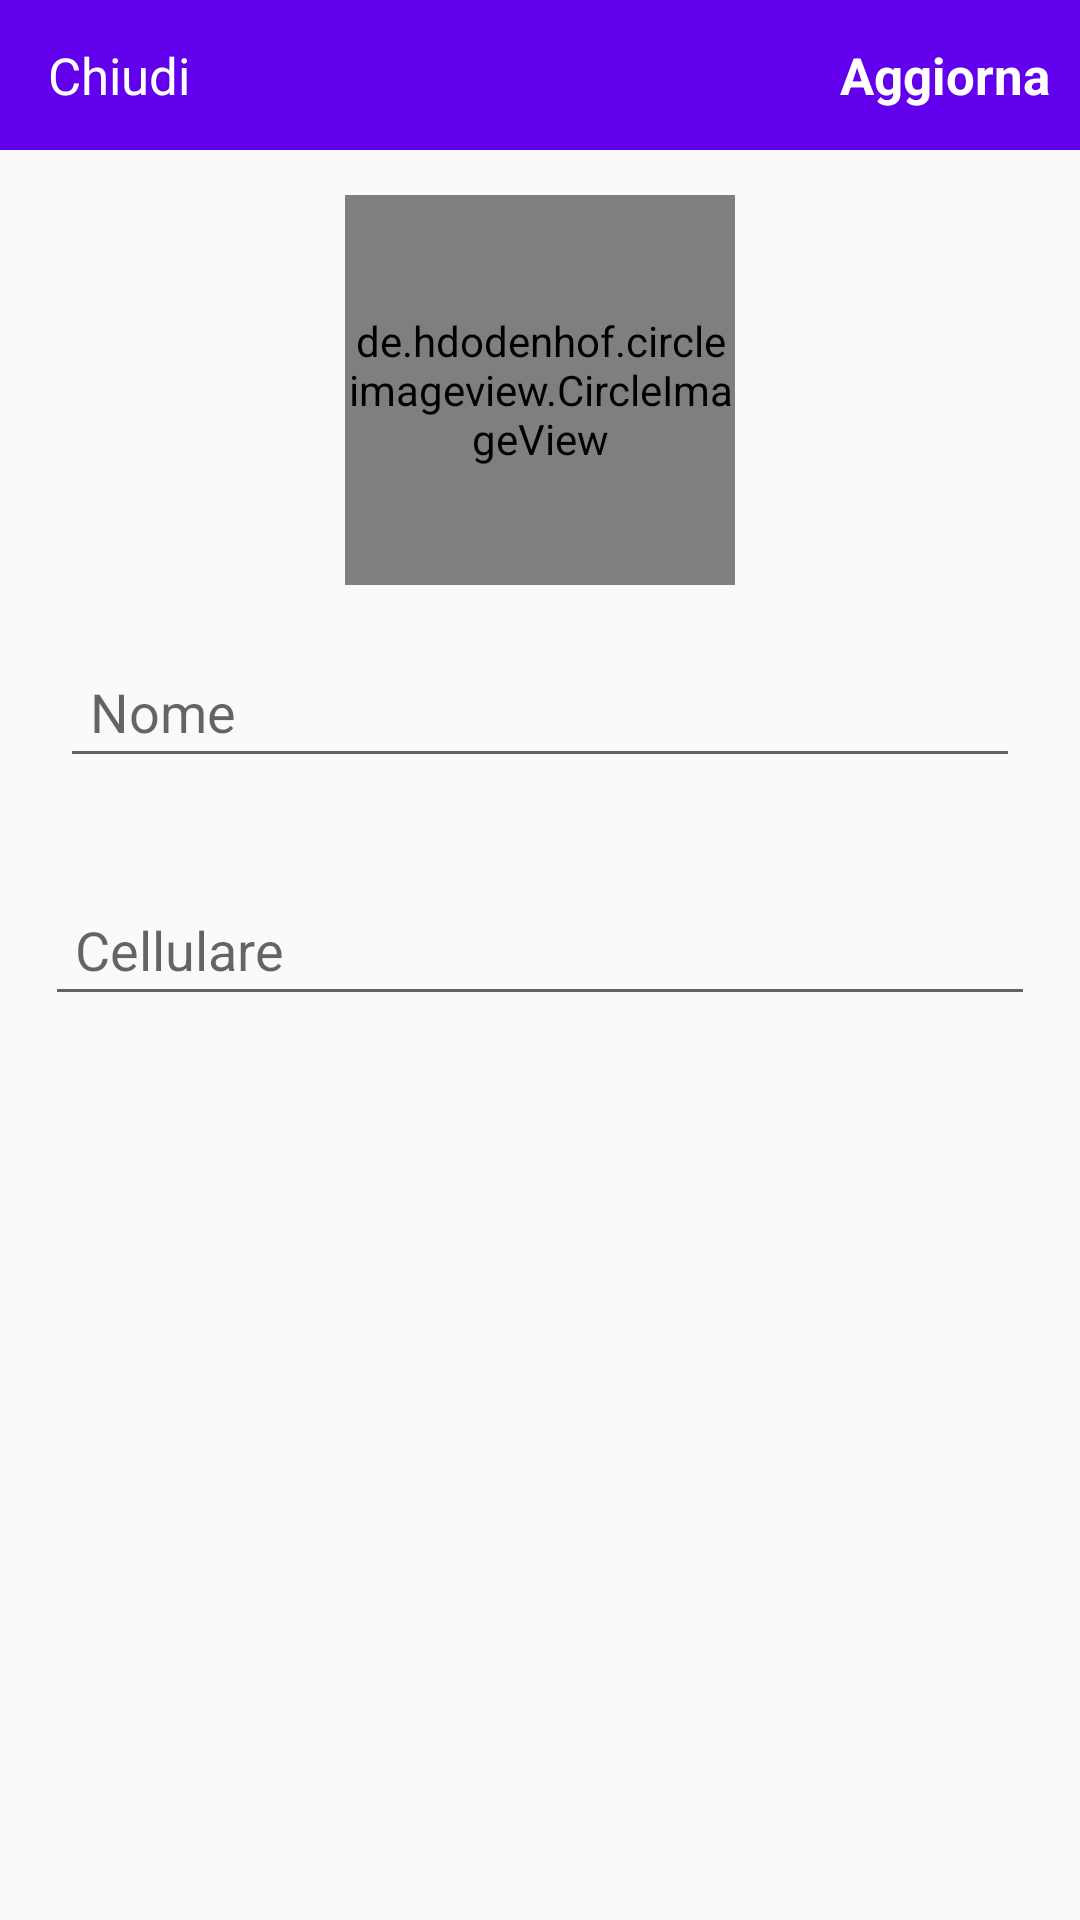

Android layout source for this screen:
<!-- AndroidManifest.xml: application theme Theme.JustPlay -->
<!-- res/layout/activity_settings.xml -->
<?xml version="1.0" encoding="utf-8"?>
<RelativeLayout xmlns:android="http://schemas.android.com/apk/res/android"
    xmlns:app="http://schemas.android.com/apk/res-auto"
    xmlns:tools="http://schemas.android.com/tools"
    android:layout_width="match_parent"
    android:layout_height="match_parent"
    tools:context=".SettingsActivity">

    <com.google.android.material.appbar.AppBarLayout
        android:id="@+id/app_bar_settings"
        android:layout_width="match_parent"
        android:layout_height="50dp"
        android:background="@color/design_default_color_primary">

        <androidx.appcompat.widget.Toolbar
            android:id="@+id/toolbar_settings"
            android:layout_width="match_parent"
            android:layout_height="wrap_content">

            <RelativeLayout
                android:layout_width="match_parent"
                android:layout_height="match_parent">

                <TextView
                    android:id="@+id/close_settings_btn"
                    android:layout_width="wrap_content"
                    android:layout_height="wrap_content"
                    android:layout_alignParentTop="true"
                    android:text="Chiudi"
                    android:textColor="@color/white"
                    android:textSize="17sp"/>

                <TextView
                    android:id="@+id/update_settings_btn"
                    android:layout_width="wrap_content"
                    android:layout_height="wrap_content"
                    android:text="Aggiorna"
                    android:textColor="@color/white"
                    android:textSize="17sp"
                    android:textStyle="bold"
                    android:layout_marginRight="10dp"
                    android:layout_alignParentEnd="true"
                    />

            </RelativeLayout>

        </androidx.appcompat.widget.Toolbar>

    </com.google.android.material.appbar.AppBarLayout>

    <de.hdodenhof.circleimageview.CircleImageView
        android:id="@+id/settings_image_profile"
        android:layout_width="130dp"
        android:layout_height="130dp"
        android:src="@drawable/mario"
        android:layout_below="@id/app_bar_settings"
        android:layout_marginTop="15dp"
        android:layout_centerHorizontal="true"/>

    <EditText
        android:id="@+id/edit_name"
        android:layout_width="match_parent"
        android:layout_height="wrap_content"
        android:layout_below="@id/settings_image_profile"
        android:hint="Nome"
        android:maxLength="15"
        android:layout_margin="20dp"
        android:padding="10dp"/>

    <EditText
        android:id="@+id/edit_phone"
        android:layout_width="match_parent"
        android:layout_height="wrap_content"
        android:layout_below="@id/edit_name"
        android:layout_marginStart="15dp"
        android:layout_marginTop="15dp"
        android:layout_marginEnd="15dp"
        android:layout_marginBottom="15dp"
        android:hint="Cellulare"
        android:inputType="number"
        android:maxLength="10"
        android:padding="10dp" />

</RelativeLayout>
<!-- resources referenced by this layout -->
<resources>
  <!-- drawable mario: jpg bitmap (drawable-v24, 3591 bytes) -->
  <style name="Theme.JustPlay" parent="Theme.Design.Light.NoActionBar">
          
          <item name="colorPrimary">@color/purple_500</item>
          <item name="colorPrimaryVariant">@color/purple_700</item>
          <item name="colorOnPrimary">@color/white</item>
          
          <item name="colorSecondary">@color/teal_200</item>
          <item name="colorSecondaryVariant">@color/teal_700</item>
          <item name="colorOnSecondary">@color/black</item>
          
          <item name="android:statusBarColor" tools:targetApi="l">?attr/colorPrimaryVariant</item>
          
      </style>
  <!-- not gathered from this repository: default colours our renderer supplied (Android Studio template values) -->
  <color name="purple_500">#FF6200EE</color>
  <color name="purple_700">#FF3700B3</color>
  <color name="teal_200">#FF03DAC5</color>
  <color name="teal_700">#FF018786</color>
  <color name="black">#FF000000</color>
  <color name="white">#FFFFFFFF</color>
</resources>
